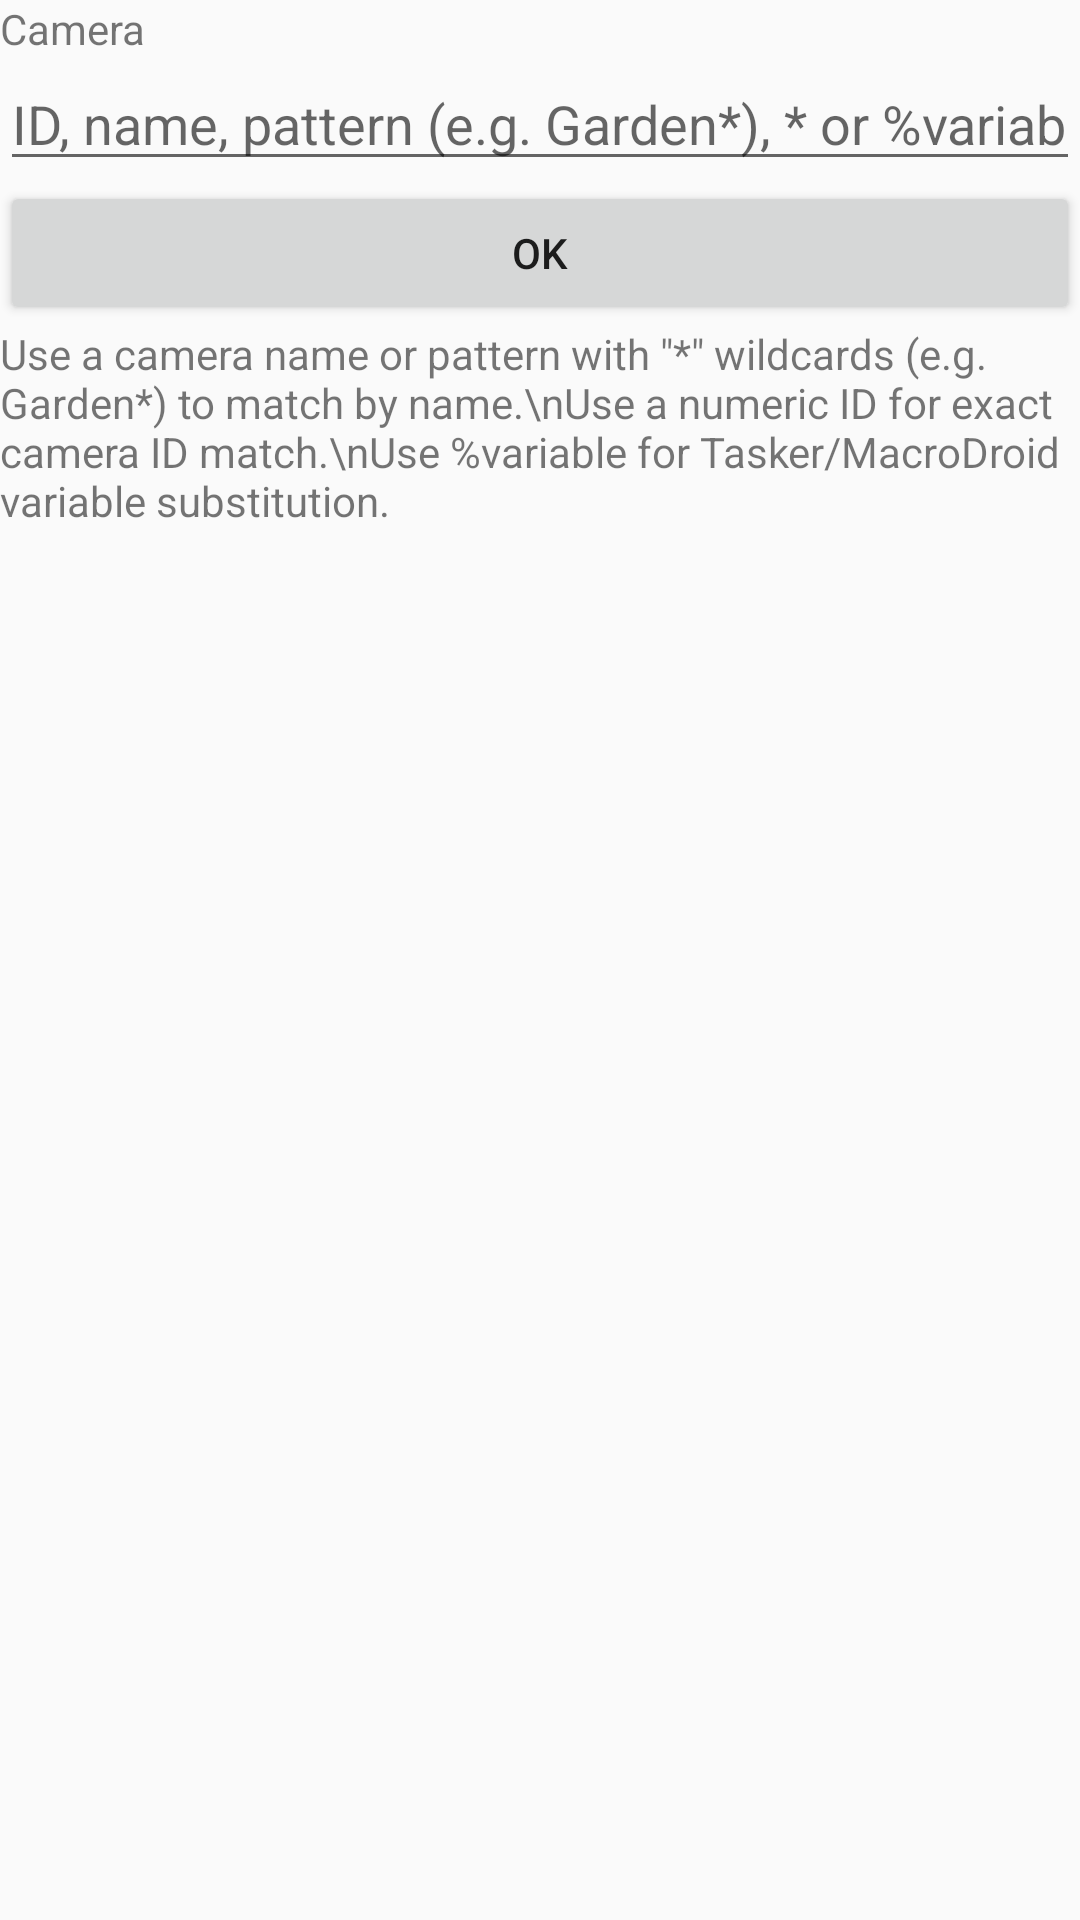

This screen was rendered from an Android layout file. Write that file and the resources it references.
<!-- AndroidManifest.xml: application theme AppTheme -->
<!-- res/layout/activity_config_trigger_camera_siren.xml -->
<?xml version="1.0" encoding="utf-8"?>
<LinearLayout xmlns:android="http://schemas.android.com/apk/res/android"
    android:orientation="vertical" android:layout_width="match_parent"
    android:layout_height="match_parent"
    xmlns:tools="http://schemas.android.com/tools"
    tools:context=".tasker.ActivityConfigTriggerSirenAction"
    >

    <TextView
        android:layout_width="match_parent"
        android:layout_height="wrap_content"
        android:text="Camera" />

    <EditText
        android:id="@+id/editCameraID"
        android:layout_width="match_parent"
        android:layout_height="wrap_content"
        android:ems="10"
        android:inputType="text"
        android:hint="ID, name, pattern (e.g. Garden*), * or %variable" />

    <Button
        android:id="@+id/buttonOK"
        android:layout_width="match_parent"
        android:layout_height="wrap_content"
        android:text="OK" />

    <TextView
        android:id="@+id/textView"
        android:layout_width="match_parent"
        android:layout_height="wrap_content"
        android:text="Use a camera name or pattern with &quot;*&quot; wildcards (e.g. Garden*) to match by name.\nUse a numeric ID for exact camera ID match.\nUse %variable for Tasker/MacroDroid variable substitution." />

</LinearLayout>
<!-- resources referenced by this layout -->
<resources>
  <style name="AppTheme" parent="Theme.AppCompat.Light.DarkActionBar">
          
          <item name="colorPrimary">@color/colorPrimary</item>
          <item name="colorPrimaryDark">@color/colorPrimaryDark</item>
          <item name="colorAccent">@color/colorAccent</item>
      </style>
  <!-- not gathered from this repository: default colours our renderer supplied (Android Studio template values) -->
  <color name="colorPrimary">#FF6200EE</color>
  <color name="colorPrimaryDark">#FF3700B3</color>
  <color name="colorAccent">#FF03DAC5</color>
</resources>
